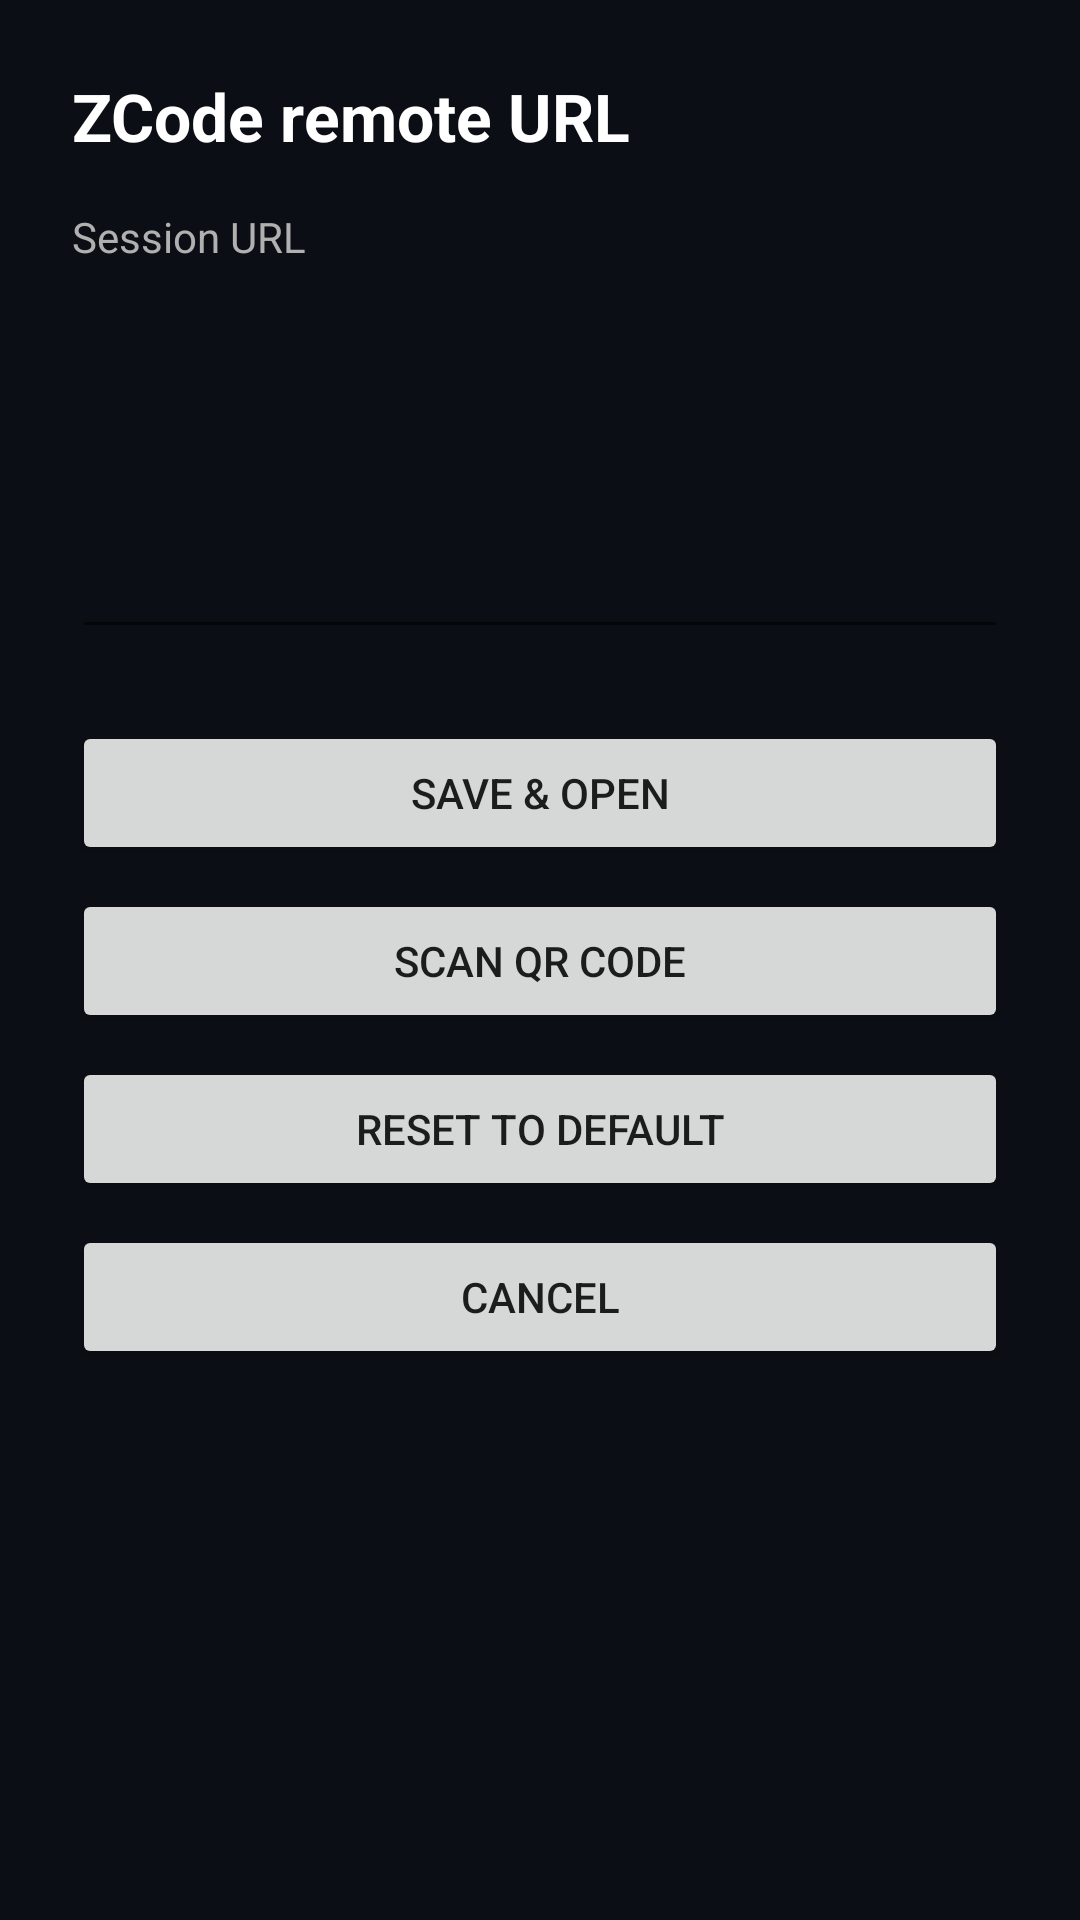

Reconstruct the res/layout file that produces this screen, plus the resources it refers to.
<!-- AndroidManifest.xml: application theme Theme.ZCodeRemote -->
<!-- res/layout/activity_settings.xml -->
<?xml version="1.0" encoding="utf-8"?>
<ScrollView xmlns:android="http://schemas.android.com/apk/res/android"
    android:layout_width="match_parent"
    android:layout_height="match_parent"
    android:background="@color/window_background"
    android:fillViewport="true">

    <LinearLayout
        android:layout_width="match_parent"
        android:layout_height="wrap_content"
        android:orientation="vertical"
        android:padding="24dp">

        <TextView
            android:id="@+id/settings_title"
            android:layout_width="wrap_content"
            android:layout_height="wrap_content"
            android:text="@string/settings_title"
            android:textColor="#FFFFFF"
            android:textSize="22sp"
            android:textStyle="bold" />

        <TextView
            android:id="@+id/url_label"
            android:layout_width="wrap_content"
            android:layout_height="wrap_content"
            android:layout_marginTop="16dp"
            android:text="@string/url_label"
            android:textColor="#B0B0B0"
            android:textSize="14sp" />

        <EditText
            android:id="@+id/url_input"
            android:layout_width="match_parent"
            android:layout_height="wrap_content"
            android:layout_marginTop="8dp"
            android:gravity="top"
            android:inputType="textUri|textMultiLine|textNoSuggestions"
            android:minHeight="120dp"
            android:textColor="#FFFFFF" />

        <Button
            android:id="@+id/btn_save"
            android:layout_width="match_parent"
            android:layout_height="wrap_content"
            android:layout_marginTop="24dp"
            android:text="@string/btn_save" />

        <Button
            android:id="@+id/btn_scan"
            android:layout_width="match_parent"
            android:layout_height="wrap_content"
            android:layout_marginTop="8dp"
            android:text="@string/btn_scan_qr" />

        <Button
            android:id="@+id/btn_reset"
            android:layout_width="match_parent"
            android:layout_height="wrap_content"
            android:layout_marginTop="8dp"
            android:text="@string/btn_reset" />

        <Button
            android:id="@+id/btn_cancel"
            android:layout_width="match_parent"
            android:layout_height="wrap_content"
            android:layout_marginTop="8dp"
            android:text="@string/btn_cancel" />
    </LinearLayout>
</ScrollView>
<!-- resources referenced by this layout -->
<resources>
  <color name="window_background">#FF0B0E14</color>
  <string name="btn_cancel">Cancel</string>
  <string name="btn_reset">Reset to default</string>
  <string name="btn_save">Save &amp; Open</string>
  <string name="btn_scan_qr">Scan QR code</string>
  <string name="settings_title">ZCode remote URL</string>
  <string name="url_label">Session URL</string>
  <style name="Theme.ZCodeRemote" parent="Theme.AppCompat.DayNight.NoActionBar">
          <item name="android:windowBackground">@color/window_background</item>
          <item name="android:statusBarColor">@color/status_bar</item>
          <item name="android:navigationBarColor">@color/status_bar</item>
          <item name="android:windowLightStatusBar">false</item>
          <item name="colorPrimary">@color/accent</item>
          <item name="colorPrimaryDark">@color/status_bar</item>
          <item name="colorAccent">@color/accent</item>
      </style>
  <color name="status_bar">#FF0B0E14</color>
  <color name="accent">#FF6C5CE7</color>
</resources>
